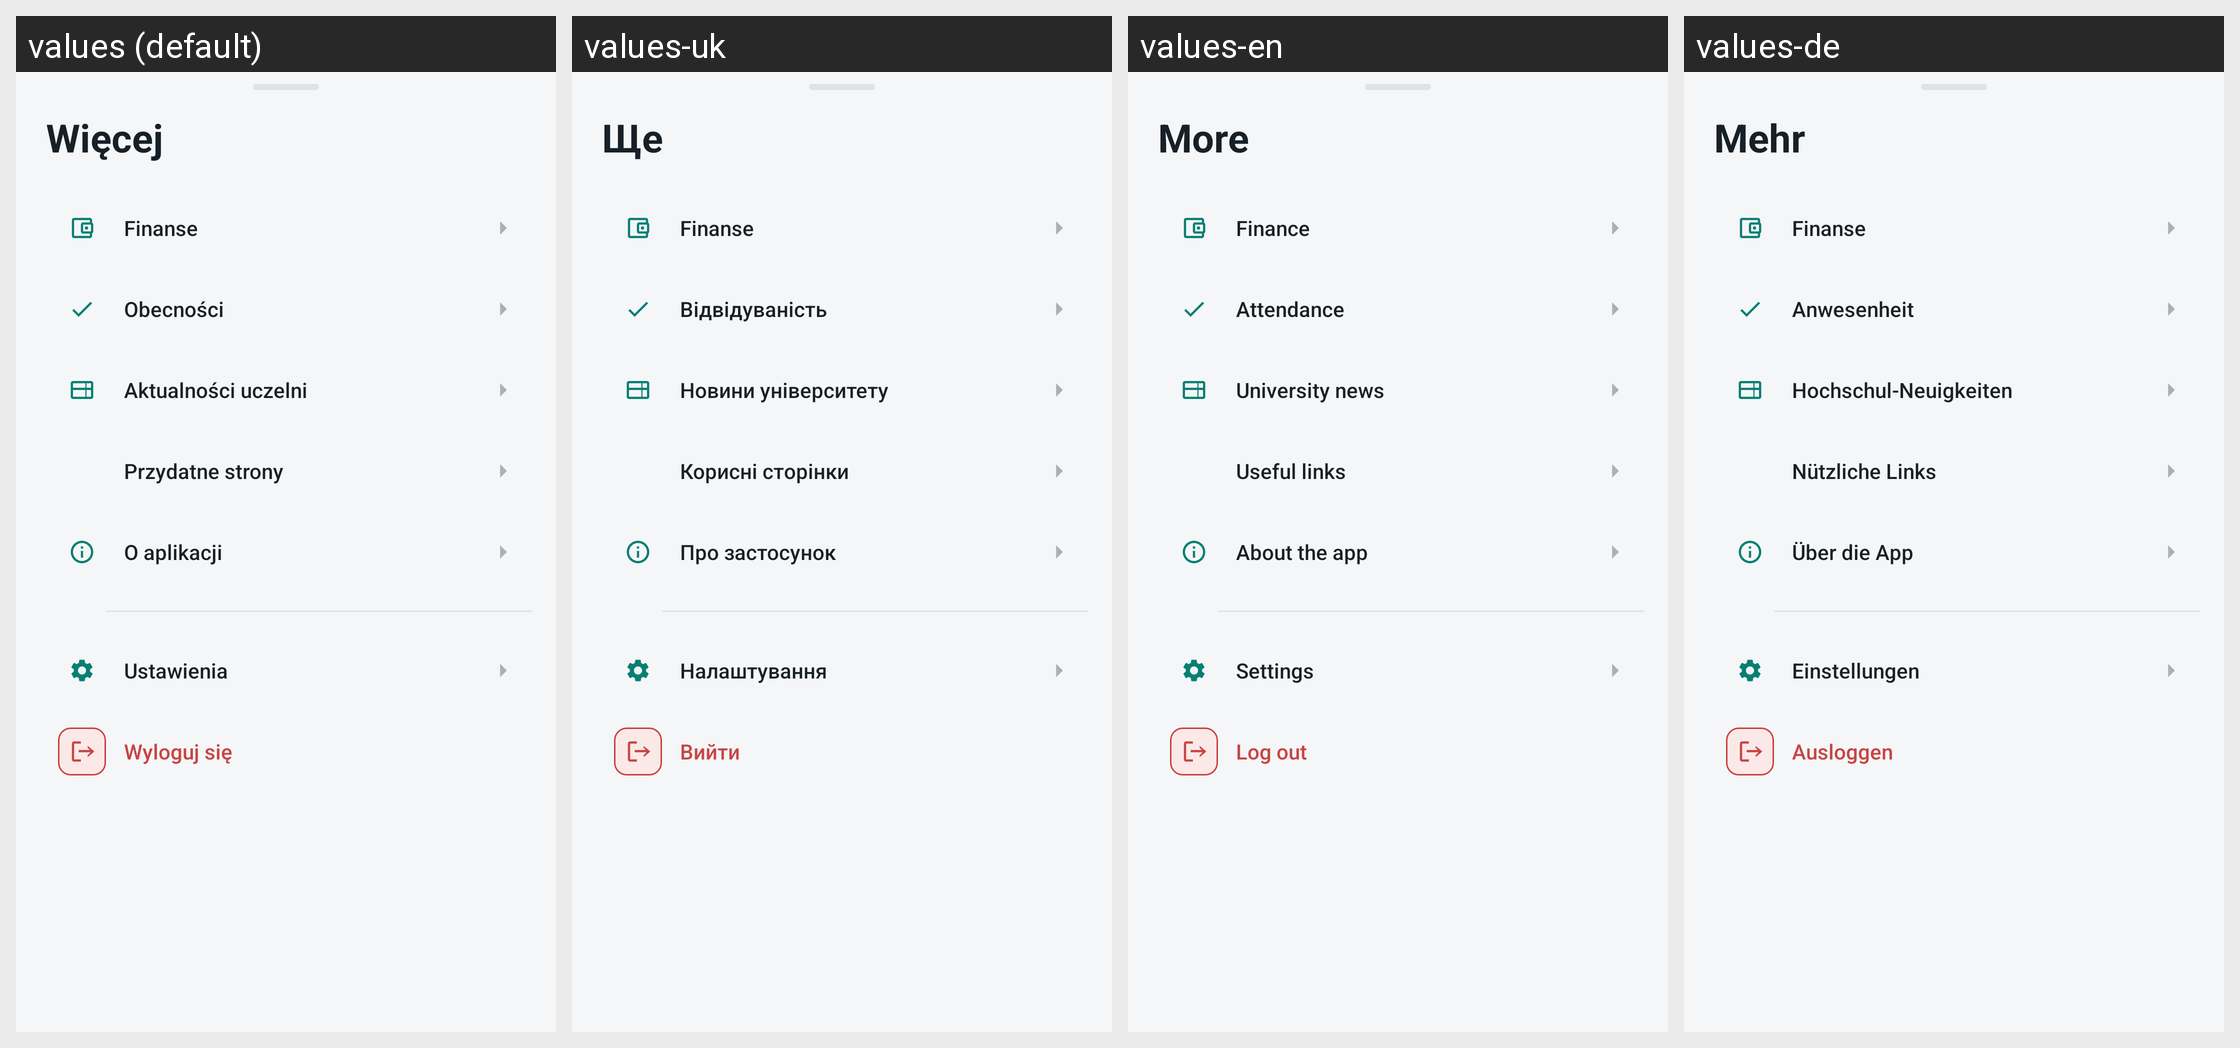

The Android screen above is rendered under several locales of the same app. Produce the string resources it draws, with the default and per-locale values.
Android screen res/layout/bottom_sheet_more.xml rendered under 4 locales, left to right: values (default), values-uk, values-en, values-de. Device: Nexus 5 (rendered at 1080×1920; each locale shown at half size, 540×960, under a caption strip naming it); theme Theme.ZUTnik.
Other locales in the repository, not shown: values-eo, values-pl, values-xx.
Strings drawn on this screen, with the default value and each locale's value (text and hints the layout hard-codes, and strings that could not be matched under every locale, appear in the picture but are not listed):

nav_tab_more
  values: Więcej
  values-uk: Ще
  values-en: More
  values-de: Mehr

finance_title
  values: Finanse
  values-uk: Finanse  [not translated; the default value is used]
  values-en: Finance
  values-de: Finanse  [not translated; the default value is used]

attendance_title
  values: Obecności
  values-uk: Відвідуваність
  values-en: Attendance
  values-de: Anwesenheit

news_title
  values: Aktualności uczelni
  values-uk: Новини університету
  values-en: University news
  values-de: Hochschul-Neuigkeiten

nav_useful_links
  values: Przydatne strony
  values-uk: Корисні сторінки
  values-en: Useful links
  values-de: Nützliche Links

about_title
  values: O aplikacji
  values-uk: Про застосунок
  values-en: About the app
  values-de: Über die App

nav_settings_label
  values: Ustawienia
  values-uk: Налаштування
  values-en: Settings
  values-de: Einstellungen

nav_logout_label
  values: Wyloguj się
  values-uk: Вийти
  values-en: Log out
  values-de: Ausloggen
